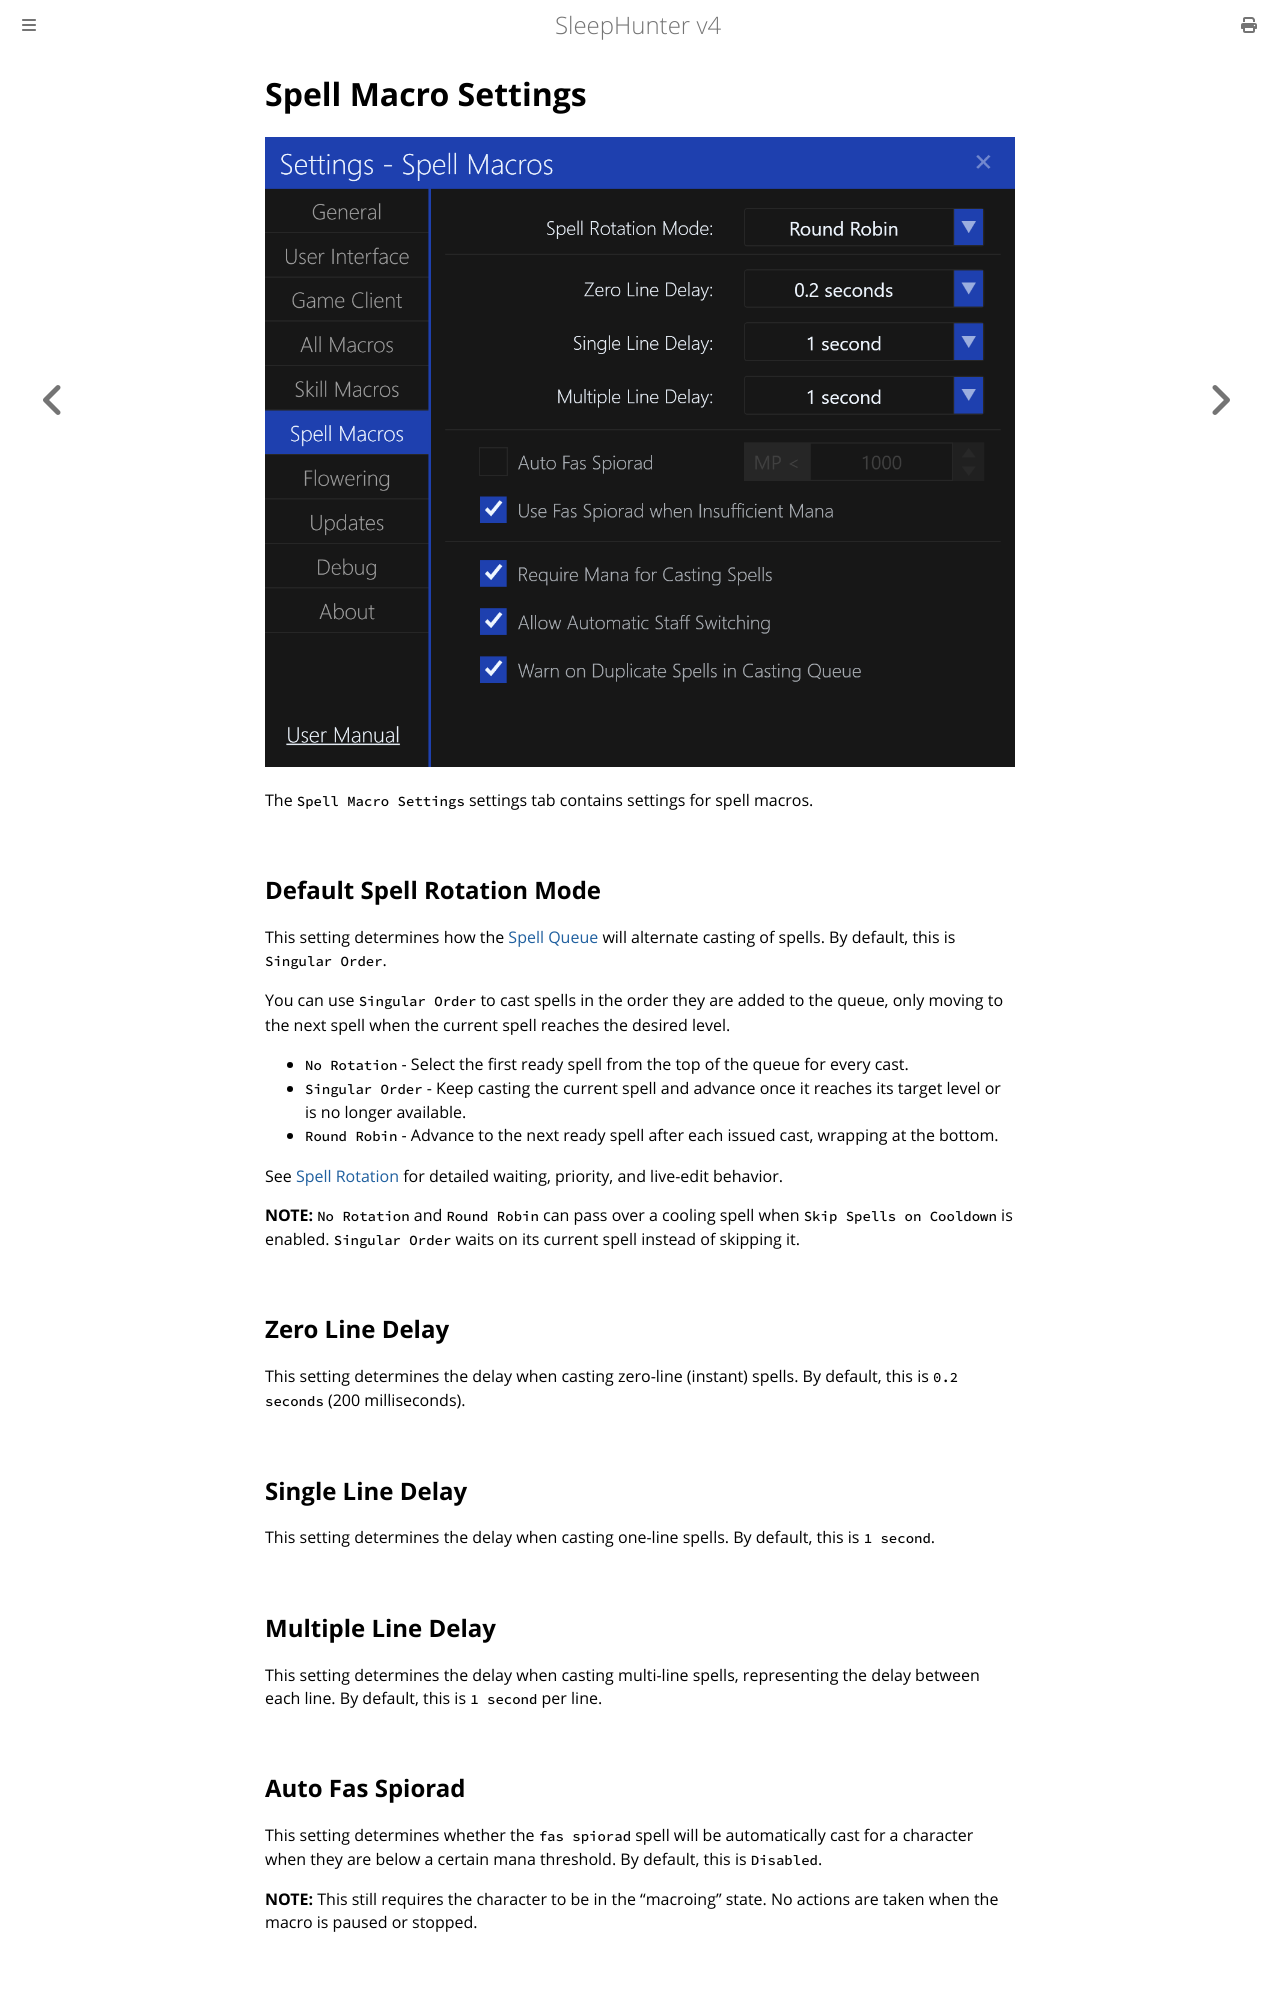

repository: ewrogers/SleepHunter4 · page: settings/spell-macros.html · generator: mdbook

# Spell Macro Settings

![image](../screenshots/settings-spell-macros.png)

The `Spell Macro Settings` settings tab contains settings for spell macros.

## Default Spell Rotation Mode

This setting determines how the [Spell Queue](../main-window/spell-queue.md) will alternate casting of spells.
By default, this is `Singular Order`.

You can use `Singular Order` to cast spells in the order they are added to the queue, only moving to the next spell when the current spell reaches the desired level.

- `No Rotation` - Select the first ready spell from the top of the queue for every cast.
- `Singular Order` - Keep casting the current spell and advance once it reaches its target level or is no longer available.
- `Round Robin` - Advance to the next ready spell after each issued cast, wrapping at the bottom.

See [Spell Rotation](../main-window/spell-queue.md#spell-rotation) for detailed waiting, priority, and live-edit behavior.

**NOTE:** `No Rotation` and `Round Robin` can pass over a cooling spell when `Skip Spells on Cooldown` is enabled. `Singular Order` waits on its current spell instead of skipping it.

## Zero Line Delay

This setting determines the delay when casting zero-line (instant) spells.
By default, this is `0.2 seconds` (200 milliseconds).

## Single Line Delay

This setting determines the delay when casting one-line spells.
By default, this is `1 second`.

## Multiple Line Delay

This setting determines the delay when casting multi-line spells, representing the delay between each line.
By default, this is `1 second` per line.

## Auto Fas Spiorad

This setting determines whether the `fas spiorad` spell will be automatically cast for a character when they are below a certain mana threshold.
By default, this is `Disabled`.

**NOTE:** This still requires the character to be in the "macroing" state. No actions are taken when the macro is paused or stopped.

## Use Fas Spiorad When Insufficient Mana

This setting determines whether the `fas spiorad` spell will be cast when the character does not have enough mana to cast the spell they are macroing.
This also includes `Lyliac Plant` and `Lyliac Vineyard`.

By default, this is `Enabled` and usually a much better option than above.
